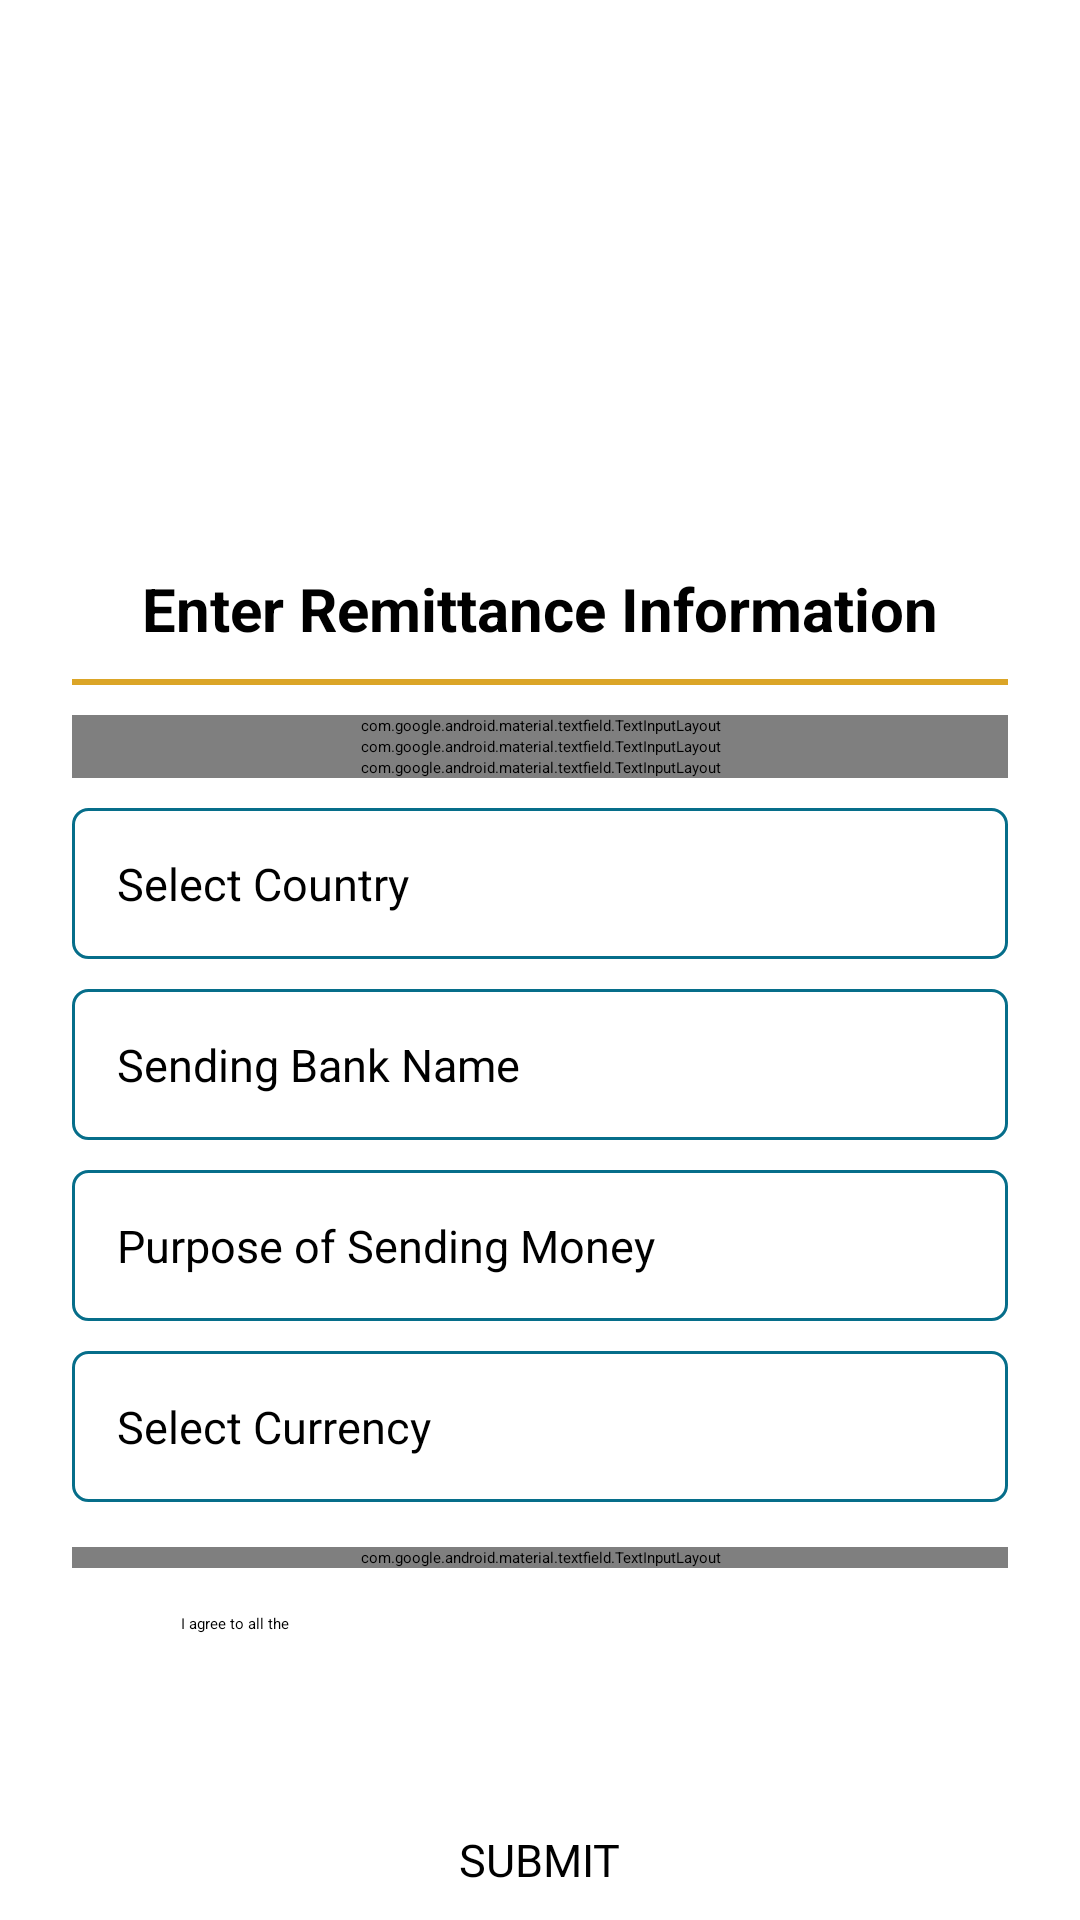

Reconstruct the res/layout file that produces this screen, plus the resources it refers to.
<!-- AndroidManifest.xml: application theme Theme.AndroidBasics -->
<!-- res/layout/fragment_form_c.xml -->
<?xml version="1.0" encoding="utf-8"?>
<RelativeLayout xmlns:android="http://schemas.android.com/apk/res/android"
    xmlns:tools="http://schemas.android.com/tools"
    xmlns:app="http://schemas.android.com/apk/res-auto"
    android:layout_width="match_parent"
    android:layout_height="match_parent"
    android:launchMode="singleTop"
    android:windowSoftInputMode="adjustResize"
    android:fitsSystemWindows="true"
    android:layout_marginHorizontal="@dimen/dp_10"
    tools:context=".FormC.views.FormCFragment">

    <ScrollView
        android:layout_width="match_parent"
        android:layout_height="wrap_content"
        android:layout_above="@id/btn_submit_final">
        <LinearLayout
            android:layout_width="match_parent"
            android:layout_height="wrap_content"
            android:layout_marginHorizontal="@dimen/horizontal_margin"
            android:orientation="vertical">

            <TextView
                android:layout_width="wrap_content"
                android:layout_height="wrap_content"
                android:layout_gravity="center"
                android:padding="10dp"
                android:text="@string/enter_remittance_information"
                android:textAlignment="center"
                android:textSize="20sp"
                android:textStyle="bold" />

            <View
                android:id="@+id/verticalSeparator"
                android:layout_width="match_parent"
                android:layout_height="2dp"
                android:background="#DBA527" />

            <com.google.android.material.textfield.TextInputLayout
                android:id="@+id/form_c_name_container"
                style="@style/Widget.MaterialComponents.TextInputLayout.OutlinedBox"
                android:layout_width="match_parent"
                android:layout_height="wrap_content"
                android:layout_marginTop="@dimen/dp_10"
                app:counterMaxLength="10"
                app:errorEnabled="true"
                app:helperText="Required"
                app:helperTextTextColor="@color/design_default_color_error">

                <com.google.android.material.textfield.TextInputEditText
                    android:id="@+id/sender_name"
                    android:layout_width="match_parent"
                    android:layout_height="wrap_content"
                    android:background="@drawable/round_offwhite"
                    android:hint="@string/sender_name"
                    android:inputType="text"
                    android:lines="1" />
            </com.google.android.material.textfield.TextInputLayout>

            <com.google.android.material.textfield.TextInputLayout
                app:counterEnabled="true"
                android:id="@+id/form_c_phone_container"
                app:counterMaxLength="11"
                style="@style/Widget.MaterialComponents.TextInputLayout.OutlinedBox"
                android:layout_width="match_parent"
                app:errorEnabled="true"
                android:layout_height="wrap_content"
                app:helperText="Required"
                app:helperTextTextColor="@color/design_default_color_error">

                <com.google.android.material.textfield.TextInputEditText
                    android:layout_width="match_parent"
                    android:id="@+id/sender_phone"
                    android:layout_height="wrap_content"
                    android:inputType="phone"
                    android:background="@drawable/round_offwhite"
                    android:hint="Contact Number"
                    android:maxLength="11"/>
            </com.google.android.material.textfield.TextInputLayout>
            <com.google.android.material.textfield.TextInputLayout
                android:id="@+id/form_c_address_container"
                style="@style/Widget.MaterialComponents.TextInputLayout.OutlinedBox"
                android:layout_width="match_parent"
                app:errorEnabled="true"
                android:layout_height="wrap_content"
                app:helperText="Required"
                app:helperTextTextColor="@color/design_default_color_error">

                <com.google.android.material.textfield.TextInputEditText
                    android:id="@+id/address"
                    android:layout_width="match_parent"
                    android:layout_height="wrap_content"
                    android:background="@drawable/round_offwhite"
                    android:hint="Address"
                    android:inputType="text"
                    android:maxLength="50"
                    android:lines="1" />
            </com.google.android.material.textfield.TextInputLayout>

            <TextView
                android:id="@+id/spinner_country"
                android:layout_width="match_parent"
                android:layout_height="wrap_content"
                android:layout_marginTop="@dimen/dp_10"
                android:background="@drawable/border"
                android:padding="15dp"
                android:spinnerMode="dropdown"
                android:text="@string/select_country"
                android:textSize="@dimen/default_fontSize"
                app:drawableRightCompat="@drawable/baseline_arrow_drop_down_24">
            </TextView>

            <TextView
                android:id="@+id/spinner_bank_name"
                android:layout_width="match_parent"
                android:layout_height="wrap_content"
                android:layout_marginTop="@dimen/dp_10"
                android:background="@drawable/border"
                android:padding="15dp"
                android:spinnerMode="dropdown"
                android:text="Sending Bank Name"
                android:textSize="@dimen/default_fontSize"
                app:drawableRightCompat="@drawable/baseline_arrow_drop_down_24" />
            <TextView
                android:id="@+id/spinner_purpose"
                android:layout_width="match_parent"
                android:layout_height="wrap_content"
                android:layout_marginTop="@dimen/dp_10"
                android:background="@drawable/border"
                android:padding="15dp"
                android:spinnerMode="dropdown"
                android:text="Purpose of Sending Money"
                android:textSize="@dimen/default_fontSize"
                app:drawableRightCompat="@drawable/baseline_arrow_drop_down_24" />

            <TextView
                android:id="@+id/spinner_currency"
                android:layout_width="match_parent"
                android:layout_height="wrap_content"
                android:layout_marginTop="@dimen/dp_10"
                android:layout_marginBottom="15dp"
                android:background="@drawable/border"
                android:padding="15dp"
                android:spinnerMode="dropdown"
                android:text="@string/select_currency"
                android:textSize="@dimen/default_fontSize"
                app:drawableRightCompat="@drawable/baseline_arrow_drop_down_24" />

            <com.google.android.material.textfield.TextInputLayout
                android:id="@+id/form_c_amount_container"
                style="@style/Widget.MaterialComponents.TextInputLayout.OutlinedBox"
                android:layout_width="match_parent"
                android:layout_height="wrap_content"

                app:errorEnabled="true"
                app:helperText="Required"
                app:helperTextTextColor="@color/design_default_color_error">

                <com.google.android.material.textfield.TextInputEditText
                    android:id="@+id/amount"
                    android:layout_width="match_parent"
                    android:layout_height="wrap_content"
                    android:background="@drawable/round_offwhite"
                    android:hint="@string/amount"
                    android:inputType="numberDecimal"
                    android:lines="1" />
            </com.google.android.material.textfield.TextInputLayout>
 
























            <LinearLayout
                android:layout_width="match_parent"
                android:layout_height="wrap_content"
                android:orientation="horizontal"
                android:layout_marginTop="@dimen/dp_10"
                android:layout_marginBottom="60dp"
                android:weightSum="10">
                <CheckBox
                    android:id="@id/checkbox"
                    android:layout_width="match_parent"
                    android:layout_height="wrap_content"
                    android:layout_weight="9" />
                <TextView
                    android:id="@+id/tv_terms_condition"
                    android:layout_width="match_parent"
                    android:layout_height="wrap_content"
                    android:padding="@dimen/dp_5"
                    android:clickable="true"
                    android:layout_weight="1"
                    android:text="@string/terms_and_condition_text"
                    android:focusable="true" />
            </LinearLayout>
        </LinearLayout>
    </ScrollView>
    <Button
        android:id="@+id/btn_submit_final"
        android:layout_width="wrap_content"
        android:layout_height="wrap_content"
        android:paddingHorizontal="50dp"
        android:layout_centerHorizontal="true"
        android:layout_alignParentBottom="true"
        android:layout_gravity="center"
        android:layout_marginBottom="10dp"
        android:textSize="@dimen/default_fontSize"
        android:fontFamily="@font/nikosh"
        android:textAllCaps="true"
        android:text="@string/submit" />
</RelativeLayout>
<!-- resources referenced by this layout -->
<resources>
  <item name="default_fontSize" type="dimen">15sp</item>
  <dimen name="dp_10">10dp</dimen>
  <dimen name="dp_5">5dp</dimen>
  <item name="horizontal_margin" type="dimen">24dp</item>
  <!-- drawable border (drawable) -->
  <?xml version="1.0" encoding="UTF-8"?>
  <shape xmlns:android="http://schemas.android.com/apk/res/android" android:shape="rectangle">
      <corners android:radius="5dp"/>
      <solid
          android:color="@android:color/white">
      </solid>
      <padding android:left="10dp" android:right="10dp" android:top="10dp" android:bottom="10dp"/>
      <stroke android:width="1dp" android:color="@color/signupColor"/>
  </shape>
  <!-- drawable round_offwhite (drawable) -->
  <?xml version="1.0" encoding="utf-8"?>
  <shape xmlns:android="http://schemas.android.com/apk/res/android"
      android:shape="rectangle" android:padding="10dp">
      <solid android:color="@color/input_background"/>
      <corners
          android:bottomRightRadius="5dp"
          android:bottomLeftRadius="5dp"
          android:topLeftRadius="5dp"
          android:topRightRadius="5dp"/>
  </shape>
  <string name="amount">Amount</string>
  <string name="enter_remittance_information">Enter Remittance Information</string>
  <string name="select_country">Select Country</string>
  <string name="select_currency">Select Currency</string>
  <string name="sender_name">Sender Name</string>
  <string name="submit">Submit</string>
  <string name="terms_and_condition_text">I agree to all the <a href="http://www.redbus.in/mob/mTerms.aspx\">Terms and Conditions</a></string>
  <style name="Theme.AndroidBasics" parent="Base.Theme.AndroidBasics">
          
          <item name="android:navigationBarColor">@android:color/transparent</item>
          <item name="android:statusBarColor">@android:color/transparent</item>
          <item name="android:windowLightStatusBar">?attr/isLightTheme</item>
      </style>
  <color name="signupColor">#066e8a</color>
  <color name="input_background">#98E7E7E7</color>
</resources>
